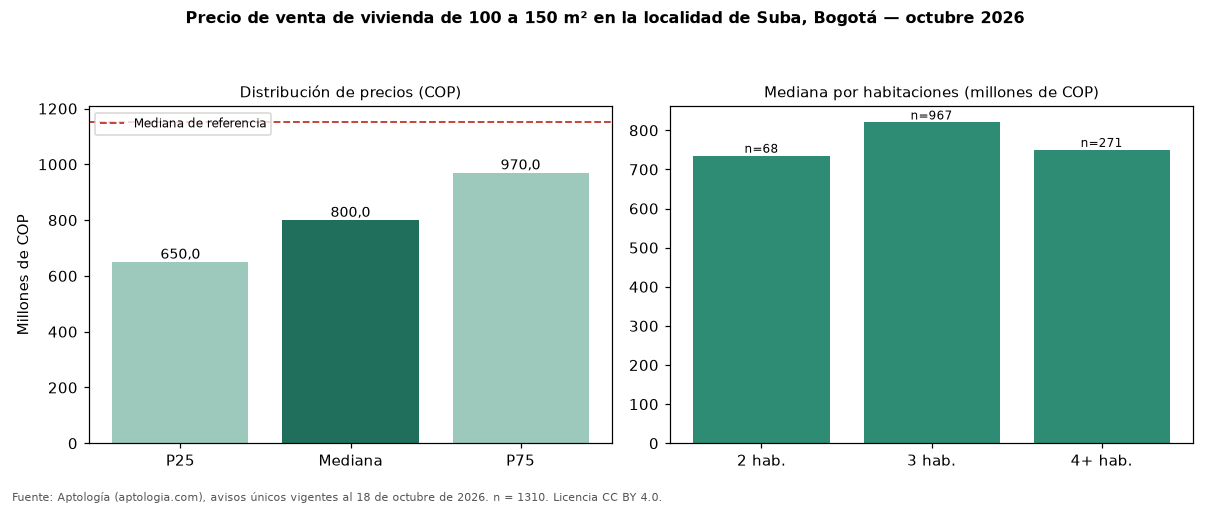

The file beside this chart, header and first rows:
seccion, metrica, valor_cop, n
precio, p25, 650000000, 1310
precio, mediana, 800000000, 1310
precio, p75, 970000000, 1310
cop_por_m2, p25, 5577782, 1310
cop_por_m2, mediana, 6450444, 1310
cop_por_m2, p75, 7889557, 1310
area, area_mediana_m2, 121.4, 1310
habitaciones, 1, 700000000, 3
habitaciones, 2, 735000000, 68
habitaciones, 3, 820000000, 967
habitaciones, 4+, 750000000, 271
administracion, mediana, 702000, 1031
estrato, moda, 5, 
parqueadero, porcentaje_con_parqueadero, 94.4, 1310
referencia, mediana_referencia, 1150000000, 10115
referencia, mediana_cop_por_m2_referencia, 5837070, 10115
